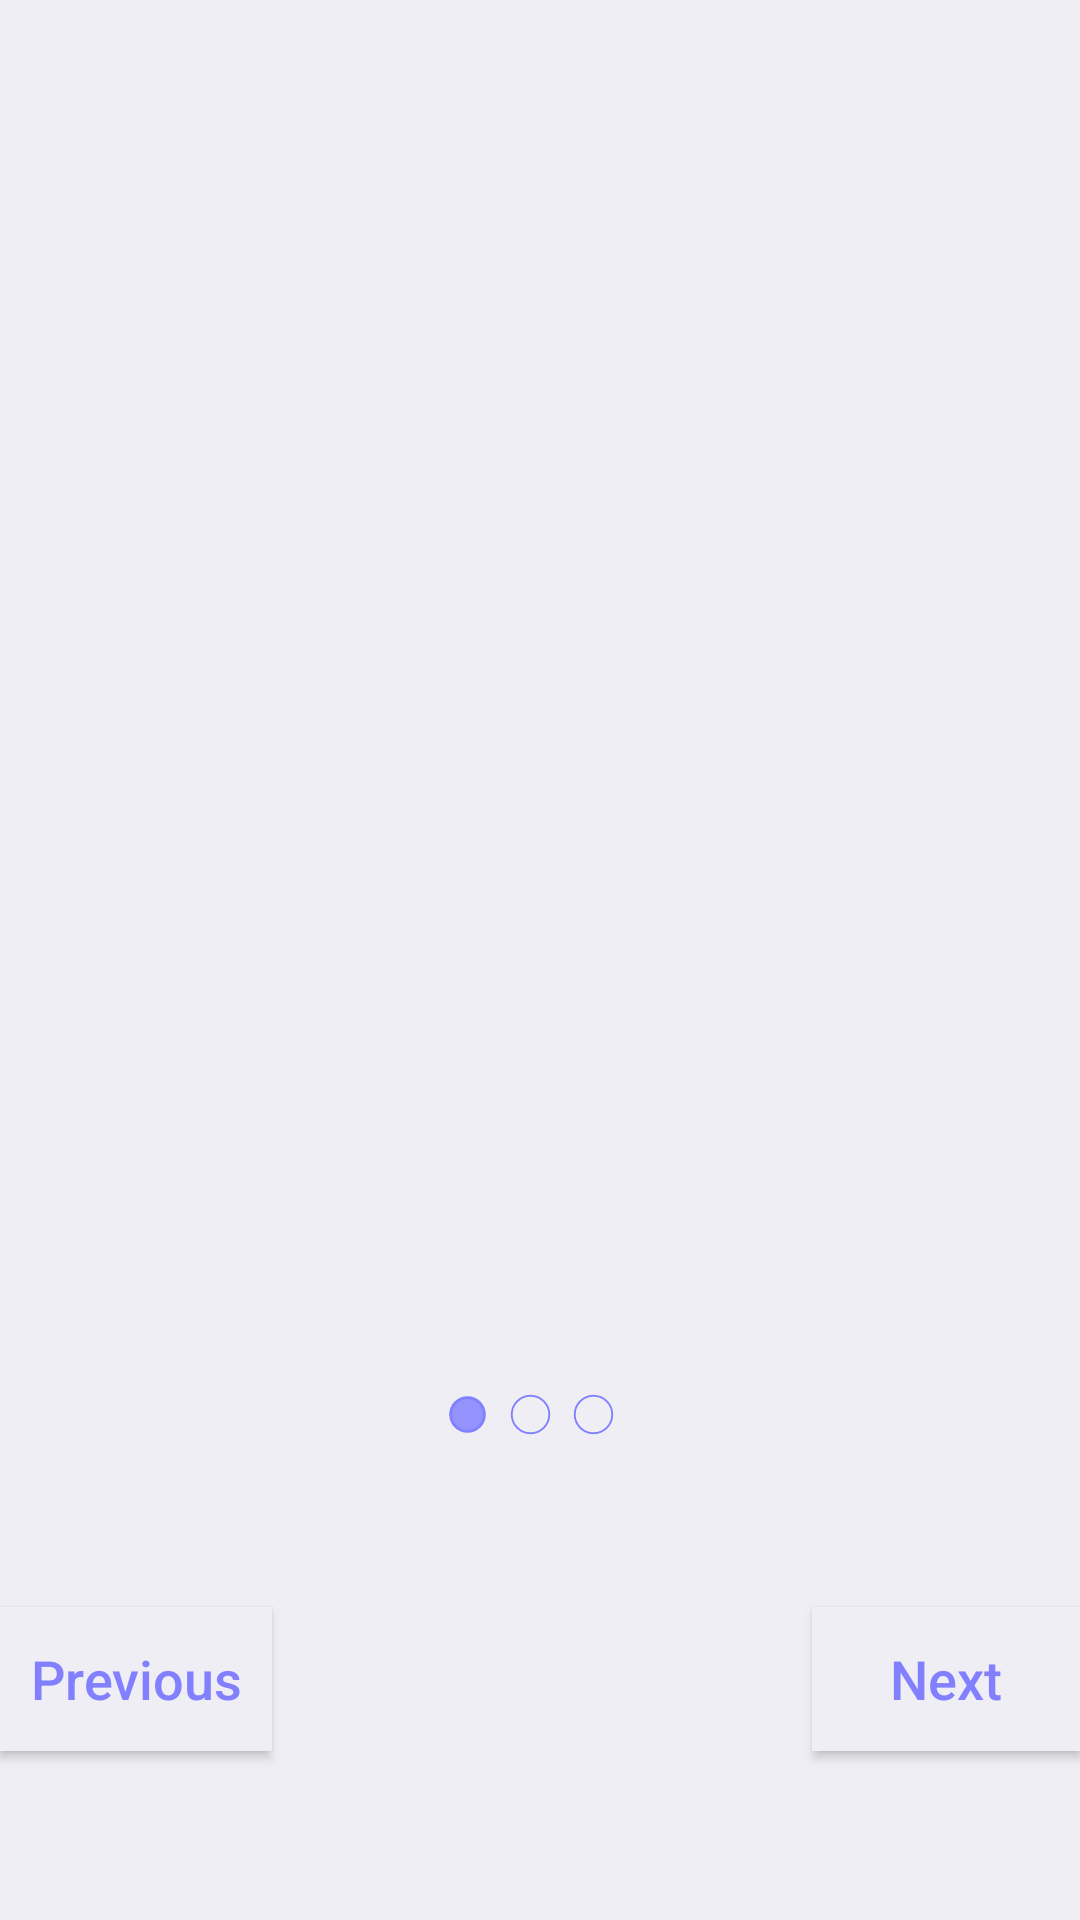

Write the Android layout XML for this screen, with the resource values it uses.
<!-- AndroidManifest.xml: application theme Theme.Todo -->
<!-- res/layout/fragment_on_boarding.xml -->
<androidx.constraintlayout.widget.ConstraintLayout xmlns:android="http://schemas.android.com/apk/res/android"
    xmlns:app="http://schemas.android.com/apk/res-auto"
    xmlns:tools="http://schemas.android.com/tools"
    android:layout_width="match_parent"
    android:background="@color/color_background"
    android:layout_height="match_parent">

    <ImageView
        android:id="@+id/iv_onboarding"
        android:layout_width="match_parent"
        android:layout_height="0dp"
        android:layout_marginHorizontal="30dp"
        android:layout_marginTop="56dp"
        android:layout_marginBottom="200dp"
        app:layout_constraintBottom_toBottomOf="parent"
        app:layout_constraintLeft_toLeftOf="parent"
        app:layout_constraintTop_toTopOf="parent"
        tools:src="@drawable/ic_human_one" />

    <TextView
        android:id="@+id/tv_upperText"
        android:layout_width="match_parent"
        android:layout_height="wrap_content"
        android:layout_marginBottom="80dp"
        android:background="@color/semi_white"
        android:gravity="center"
        android:paddingVertical="4dp"
        android:textColor="@color/black"
        android:textSize="18sp"
        app:layout_constraintBottom_toBottomOf="@id/iv_onboarding"
        tools:text="Teesting tilte for on Boarding" />


    <TextView
        android:id="@+id/tv_lowerText"
        android:layout_width="match_parent"
        android:layout_height="wrap_content"
        android:background="@color/semi_white"
        android:gravity="center"
        android:paddingVertical="4dp"
        android:textColor="@color/black"
        android:textSize="16sp"
        app:layout_constraintTop_toBottomOf="@id/tv_upperText"
        tools:text="Teesting tilte for on Boarding" />

    <LinearLayout
        android:id="@+id/ll_marker_container"
        android:layout_width="match_parent"
        android:layout_height="wrap_content"
        android:layout_marginVertical="24dp"
        android:gravity="center_horizontal"
        android:orientation="horizontal"
        app:layout_constraintEnd_toEndOf="parent"
        app:layout_constraintStart_toStartOf="parent"
        app:layout_constraintTop_toBottomOf="@id/iv_onboarding">

        <ImageView
            android:id="@+id/iv_first_circle"
            android:layout_width="15dp"
            android:layout_height="15dp"
            android:layout_marginEnd="6dp"
            android:src="@drawable/ic_fill_circle" />

        <ImageView
            android:id="@+id/iv_second_circle"
            android:layout_width="15dp"
            android:layout_height="15dp"
            android:layout_marginEnd="6dp"
            android:src="@drawable/ic_holo_circle" />
        />

        <ImageView
            android:id="@+id/iv_third_circle"
            android:layout_width="15dp"
            android:layout_height="15dp"
            android:layout_marginEnd="6dp"
            android:src="@drawable/ic_holo_circle" />
        />
    </LinearLayout>

    <androidx.appcompat.widget.AppCompatButton
        android:id="@+id/btn_previous"
        android:layout_width="wrap_content"
        android:layout_height="wrap_content"
        android:textAllCaps="false"
        android:layout_marginStart="@dimen/side_margin"
        android:background="@drawable/ripple_with_background_color"
        android:paddingHorizontal="10dp"
        android:paddingVertical="6dp"
        android:text="Previous"
        android:textColor="@color/primary_blue"
        android:textSize="18sp"
        app:layout_constraintBottom_toBottomOf="parent"
        app:layout_constraintStart_toStartOf="parent"
        app:layout_constraintTop_toBottomOf="@id/ll_marker_container" />

    <androidx.appcompat.widget.AppCompatButton
        android:id="@+id/btn_next"
        android:layout_width="wrap_content"
        android:layout_height="wrap_content"
        android:layout_marginEnd="@dimen/side_margin"
        android:textAllCaps="false"
        android:background="@drawable/ripple_with_background_color"
        android:paddingHorizontal="26dp"
        android:paddingVertical="6dp"
        android:text="Next"
        android:textColor="@color/primary_blue"
        android:textSize="18sp"
        app:layout_constraintBottom_toBottomOf="parent"
        app:layout_constraintEnd_toEndOf="parent"
        app:layout_constraintTop_toBottomOf="@id/ll_marker_container" />


    <androidx.appcompat.widget.AppCompatButton
        android:id="@+id/btn_get_started"
        android:layout_width="match_parent"
        android:layout_height="wrap_content"
        android:layout_marginHorizontal="@dimen/side_margin"
        android:background="@drawable/btn_get_started"
        android:paddingHorizontal="20dp"
        android:paddingVertical="4dp"
        android:text="Next"
        android:textColor="@color/secondary_blue"
        android:textSize="18sp"
        android:visibility="gone"
        app:layout_constraintBottom_toBottomOf="parent"
        app:layout_constraintEnd_toEndOf="parent"
        app:layout_constraintStart_toStartOf="parent"
        app:layout_constraintTop_toBottomOf="@id/ll_marker_container" />


</androidx.constraintlayout.widget.ConstraintLayout>
<!-- resources referenced by this layout -->
<resources>
  <color name="black">#FF000000</color>
  <color name="color_background">#EEEEF4</color>
  <color name="primary_blue">#8280FF</color>
  <color name="secondary_blue">#DFD9FB</color>
  <color name="semi_white">#BFEEEEF4</color>
  <!-- drawable btn_get_started (drawable) -->
  <?xml version="1.0" encoding="utf-8"?>
  <shape xmlns:android="http://schemas.android.com/apk/res/android">
  <solid android:color="@color/primary_blue"/>
      <corners android:radius="4dp"/>
  </shape>
  <!-- drawable ic_fill_circle (drawable) -->
  <vector xmlns:android="http://schemas.android.com/apk/res/android"
      android:width="800dp"
      android:height="800dp"
      android:viewportWidth="24"
      android:viewportHeight="24">
    <path
        android:pathData="M21,12C21,16.971 16.971,21 12,21C7.029,21 3,16.971 3,12C3,7.029 7.029,3 12,3C16.971,3 21,7.029 21,12Z"
        android:strokeAlpha="0.15"
        android:fillColor="@color/primary_blue"
        android:fillAlpha="0.15"/>
    <path
        android:pathData="M21,12C21,16.971 16.971,21 12,21C7.029,21 3,16.971 3,12C3,7.029 7.029,3 12,3C16.971,3 21,7.029 21,12Z"
        android:strokeWidth="1.5"
        android:fillColor="@color/primary_blue"
        android:fillAlpha="0.8"
        android:strokeColor="@color/primary_blue"/>
  </vector>
  <!-- drawable ic_holo_circle (drawable) -->
  <vector xmlns:android="http://schemas.android.com/apk/res/android"
      android:width="800dp"
      android:height="800dp"
      android:viewportWidth="24"
      android:viewportHeight="24">
    <path
        android:pathData="M12,12m-10,0a10,10 0,1 1,20 0a10,10 0,1 1,-20 0"
        android:strokeLineJoin="round"
        android:strokeWidth="1"
        android:fillColor="#00000000"
        android:strokeColor="@color/primary_blue"
        android:strokeLineCap="round"/>
  </vector>
  <!-- drawable ic_human_one: png bitmap (drawable, 54200 bytes) -->
  <!-- drawable ripple_with_background_color (drawable) -->
  <?xml version="1.0" encoding="utf-8"?>
  <ripple xmlns:android="http://schemas.android.com/apk/res/android"
      android:color="@color/color_ripple"> 
  
      <item>
          <shape >
              <solid android:color="@color/color_background"/>
          </shape>
      </item>
  
  </ripple>
  <style name="Theme.Todo" parent="Base.Theme.Todo" />
  <color name="color_ripple">#8B8B98</color>
  <style name="Base.Theme.Todo" parent="Theme.Material3.DayNight.NoActionBar">
          
          <item name="android:windowLightStatusBar">true</item>
          <item name="android:statusBarColor">@color/white</item>
          <item name="android:windowLightNavigationBar" tools:targetApi="o_mr1">true</item>
          <item name="android:navigationBarColor">@color/white</item>
          <item name="android:windowSplashScreenBackground" tools:targetApi="s">@color/color_splash</item>
          <item name="android:windowSplashScreenAnimatedIcon" tools:targetApi="s">@drawable/app_icon</item>
          <item name="android:windowSplashScreenAnimationDuration" tools:targetApi="s">300</item>
      </style>
  <color name="white">#FFFFFFFF</color>
  <color name="color_splash">#D4F6FF</color>
  <!-- drawable app_icon: jpeg bitmap (drawable, 9852 bytes) -->
</resources>
